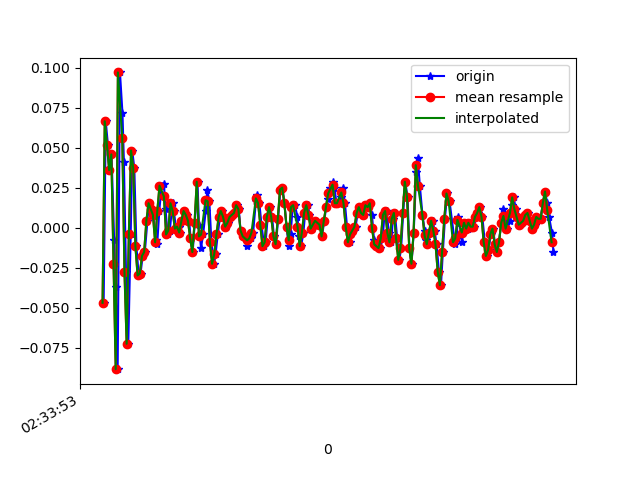

Values plotted in this chart, from the file beside it:
1617762834110, 458470802503694, -0.046955854, -0.10438013, -0.01334203
1617762834129, 458470821500254, 0.06667, 0.1949, -0.02556
1617762834149, 458470840496814, 0.052, -0.1704, 0.01964
1617762834163, 458470859518142, 0.03612, -0.0494, -0.03045
1617762834182, 458470878514686, 0.0459, 0.02879, 0.02575
1617762834206, 458470897535998, -0.00786, -0.1105, -0.01334
1617762834219, 458470916770606, -0.03718, 0.2084, 0.00254
1617762834238, 458470935812670, -0.08849, -0.08239, 0.01354
1617762834259, 458470954829918, 0.09721, 0.04711, -0.01945
1617762834282, 458470973871998, 0.07155, -0.0604, 0.01964
1617762834295, 458470992889246, 0.04101, -0.2217, -0.001125
1617762834314, 458471011983006, -0.02741, 0.2695, -0.02922
1617762834335, 458471031003646, -0.07261, -0.04696, 0.0172
1617762834357, 458471050049054, -0.004195, 6.886502E-4, -0.02189
1617762834371, 458471069069662, 0.04834, 0.1839, -0.009677
1617762834390, 458471088115102, 0.03734, -0.2962, 0.04164
1617762834409, 458471107138782, -0.01153, 0.06911, -0.03167
1617762834430, 458471126159550, -0.02985, 0.151, 0.01598
1617762834447, 458471145205150, -0.02863, 0.09232, -0.009677
1617762834466, 458471164250750, -0.01763, 0.08621, -0.01945
1617762834486, 458471183271518, -0.01519, 0.005576, 0.003762
1617762834510, 458471202312350, 0.004357, 6.886502E-4, 0.001319
1617762834523, 458471221332958, 0.01535, 0.005576, -0.01212
1617762834542, 458471240378334, 0.01169, 0.003132, -0.009677
1617762834563, 458471259398878, 0.008022, -5.330797E-4, -0.006012
1617762834586, 458471278419422, -0.00786, -0.004198, 9.7E-5
1617762834599, 458471297464798, -0.0103, -0.004198, -0.002346
1617762834618, 458471316487518, 0.01047, -0.001755, -0.007233
1617762834639, 458471335507358, 0.02635, 0.00191, -0.009677
1617762834660, 458471354551902, 0.02757, 6.886502E-4, -0.007233
1617762834675, 458471373571614, 0.01169, -5.330797E-4, -0.001125
1617762834694, 458471392616158, -0.004195, -0.002977, 0.00254
1617762834714, 458471411635038, -0.001752, -0.002977, 9.7E-5
1617762834739, 458471430654750, 0.01535, 0.005576, -0.003568
1617762834751, 458471449699294, 0.01047, 0.006797, 0.001319
1617762834771, 458471468719006, -5.3010974E-4, 0.009241, -0.001125
1617762834796, 458471487763486, 6.916197E-4, 0.01535, -0.003568
1617762834810, 458471506780766, -0.002974, 0.01291, -0.001125
1617762834828, 458471525825246, 0.004357, 0.01168, -0.003568
1617762834847, 458471544844830, 0.01047, 0.005576, -0.001125
1617762834870, 458471563889310, 0.008022, -5.330797E-4, 9.7E-5
1617762834891, 458471582908894, 0.004357, -0.002977, 0.001319
1617762834904, 458471601953374, -0.006639, -0.004198, 9.7E-5
1617762834923, 458471620977822, -0.01519, -0.002977, 0.00254
1617762834942, 458471640136929, 0.003135, 0.01046, -0.01579
1617762834967, 458471659181537, 0.02879, 0.01779, -0.02067
1617762834980, 458471678201313, 0.001913, 0.008019, -0.0109
1617762834999, 458471697245921, -0.01275, 0.00191, -0.00479
1617762835018, 458471716265889, -0.004195, -0.001755, -0.001125
1617762835042, 458471735310369, 0.01047, -0.002977, -0.001125
1617762835056, 458471754330273, 0.0239, -0.001755, -0.001125
1617762835075, 458471773374753, 0.01657, -0.00542, 0.003762
1617762835094, 458471792394657, -0.009082, -0.00542, 0.006206
1617762835118, 458471811425057, -0.02252, -0.00542, 0.006206
1617762835132, 458471830444449, -0.01641, -0.002977, 0.00254
1617762835152, 458471849488673, -0.004195, -5.330797E-4, -0.00479
1617762835172, 458471868508193, 0.0068, 6.886502E-4, -0.006012
1617762835194, 458471887552417, 0.01047, 6.886502E-4, -0.008455
1617762835208, 458471906564129, 0.0068, -5.330797E-4, -0.0109
1617762835227, 458471925608225, 6.916197E-4, -5.330797E-4, -0.0109
1617762835247, 458471944627617, 0.003135, 0.005576, -0.008455
... 156 more rows
